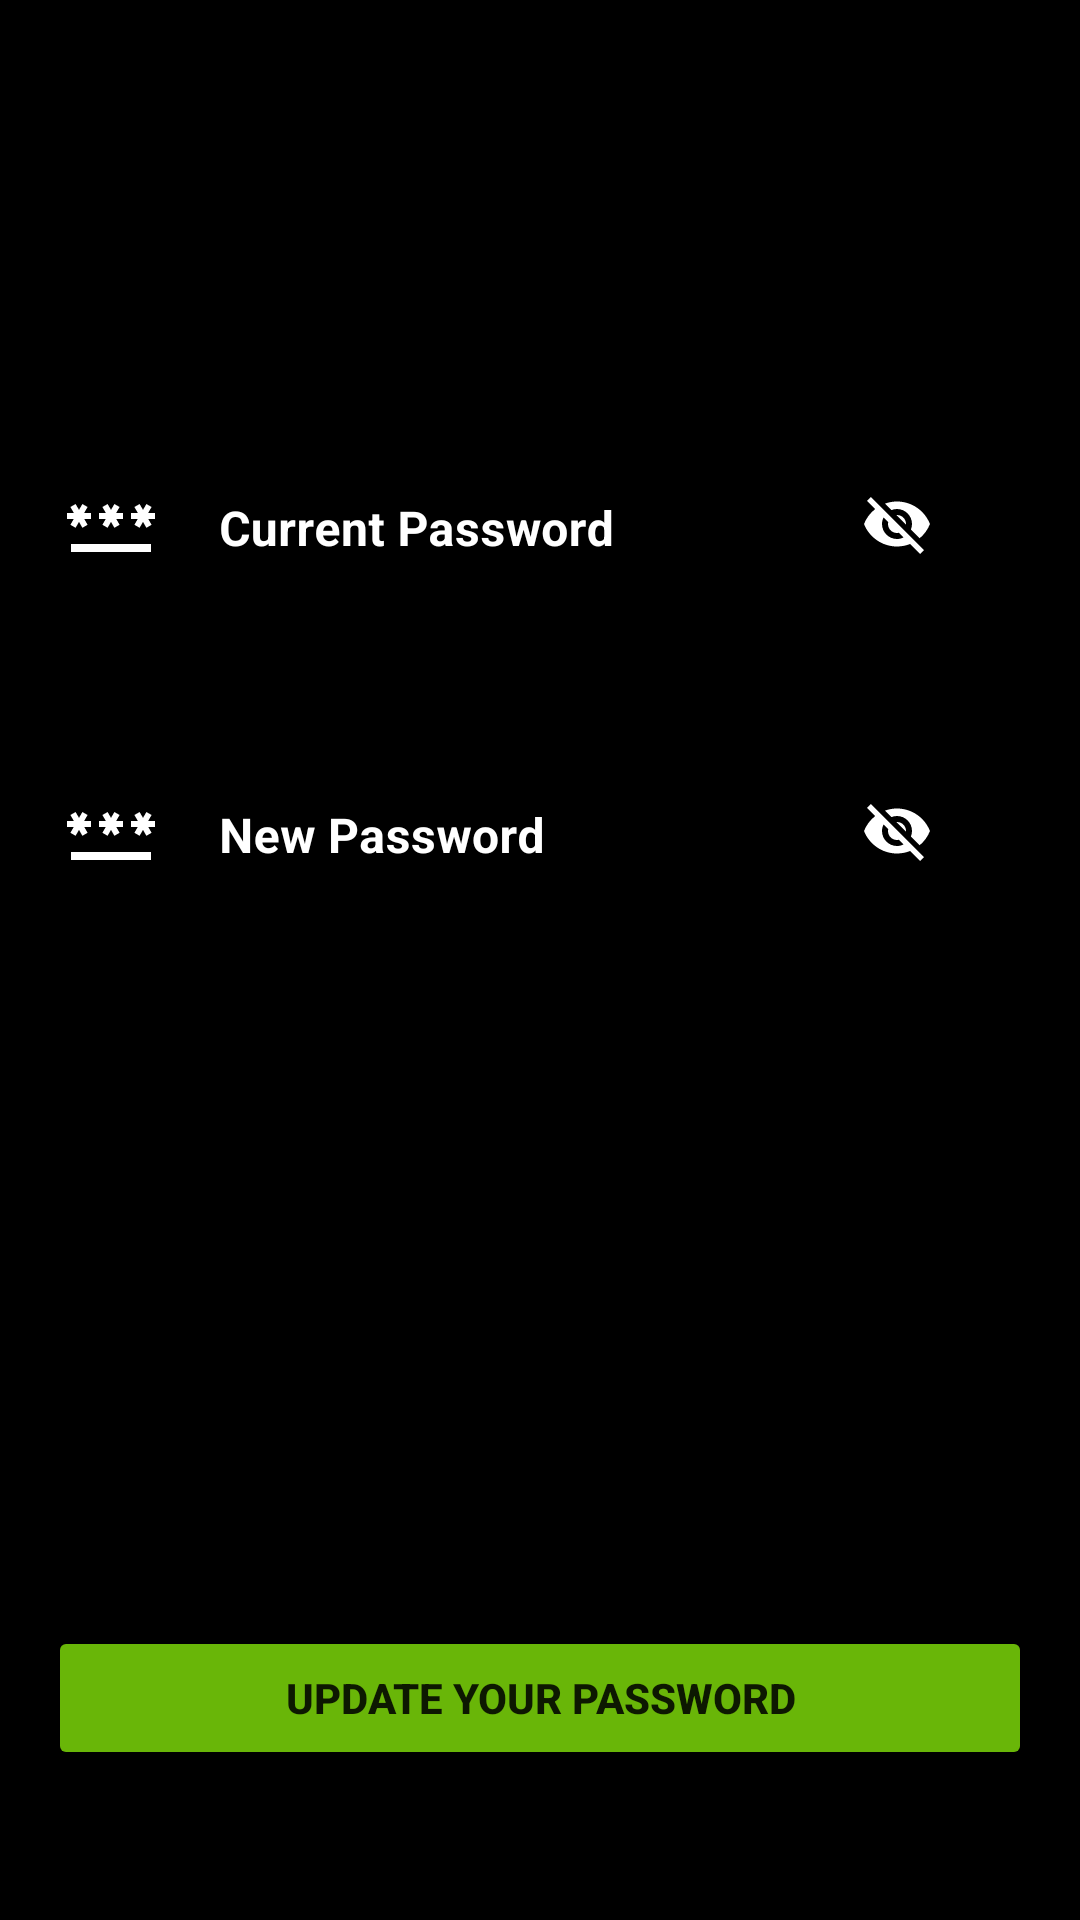

The Android layout XML behind this screen, and the referenced resources:
<!-- AndroidManifest.xml: application theme Theme.ProjektPiankaMyjnia -->
<!-- res/layout/fragment_update_password.xml -->
<?xml version="1.0" encoding="utf-8"?>
<FrameLayout xmlns:android="http://schemas.android.com/apk/res/android"
    xmlns:app="http://schemas.android.com/apk/res-auto"
    xmlns:tools="http://schemas.android.com/tools"
    android:layout_width="match_parent"
    android:layout_height="match_parent"
    android:background="@color/black"
    tools:context=".UpdatePasswordFragment">

    <androidx.constraintlayout.widget.ConstraintLayout
        android:layout_width="match_parent"
        android:layout_height="match_parent">

        <Button
            android:id="@+id/upfarrow_back_account"
            android:layout_width="35dp"
            android:layout_height="35dp"
            android:layout_marginStart="16dp"
            android:layout_marginLeft="16dp"
            android:layout_marginTop="24dp"
            android:background="@drawable/ripple_effect"
            android:foreground="@drawable/ic_arrow_back"
            app:backgroundTint="#69B608"
            app:layout_constraintStart_toStartOf="parent"
            app:layout_constraintTop_toTopOf="parent" />

        <androidx.constraintlayout.widget.ConstraintLayout
            android:layout_width="0dp"
            android:layout_height="220dp"
            android:layout_marginStart="5dp"
            android:layout_marginLeft="5dp"
            android:layout_marginEnd="5dp"
            android:layout_marginRight="5dp"
            app:layout_constraintBottom_toTopOf="@+id/upfUpdate_password_button"
            app:layout_constraintEnd_toEndOf="parent"
            app:layout_constraintStart_toStartOf="parent"
            app:layout_constraintTop_toBottomOf="@+id/upfarrow_back_account"
            app:layout_constraintVertical_bias="0.217">

            <ImageView
                android:id="@+id/PasswordImage"
                android:layout_width="32dp"
                android:layout_height="32dp"
                android:layout_marginStart="16dp"
                android:layout_marginLeft="16dp"
                android:layout_marginTop="10dp"
                android:layout_marginEnd="4dp"
                android:layout_marginRight="4dp"
                android:layout_marginBottom="10dp"
                android:background="@drawable/ic_baseline_password_32"
                app:layout_constraintBottom_toBottomOf="@+id/InputLayoutUpdateOldPassword"
                app:layout_constraintEnd_toStartOf="@+id/InputLayoutUpdateOldPassword"
                app:layout_constraintStart_toStartOf="parent"
                app:layout_constraintTop_toTopOf="@+id/InputLayoutUpdateOldPassword" />

            <ImageView
                android:id="@+id/passwordImage2"
                android:layout_width="32dp"
                android:layout_height="32dp"
                android:layout_marginStart="16dp"
                android:layout_marginLeft="16dp"
                android:layout_marginTop="10dp"
                android:layout_marginEnd="4dp"
                android:layout_marginRight="4dp"
                android:layout_marginBottom="10dp"
                android:background="@drawable/ic_baseline_password_32"
                app:layout_constraintBottom_toBottomOf="@+id/InputLayoutUpdateNewOdlPassword"
                app:layout_constraintEnd_toStartOf="@+id/InputLayoutUpdateNewOdlPassword"
                app:layout_constraintStart_toStartOf="parent"
                app:layout_constraintTop_toTopOf="@+id/InputLayoutUpdateNewOdlPassword" />

            <com.google.android.material.textfield.TextInputLayout
                android:id="@+id/InputLayoutUpdateOldPassword"
                android:layout_width="0dp"
                android:layout_height="wrap_content"
                android:layout_marginTop="16dp"
                android:layout_marginEnd="32dp"
                android:layout_marginRight="32dp"
                android:layout_marginBottom="16dp"
                android:background="#00FFFFFF"
                android:textColorHint="#FFFFFF"
                app:boxBackgroundColor="#FFFFFF"
                app:boxStrokeColor="#FFFFFF"
                app:boxStrokeErrorColor="#FFFFFF"
                app:endIconTint="#FFFFFF"
                app:hintTextColor="#FFFFFF"
                app:layout_constraintBottom_toTopOf="@+id/InputLayoutUpdateNewOdlPassword"
                app:layout_constraintEnd_toEndOf="parent"
                app:layout_constraintStart_toEndOf="@+id/PasswordImage"
                app:layout_constraintTop_toTopOf="parent"
                app:passwordToggleEnabled="true"
                app:passwordToggleTint="@color/white"
                app:startIconTint="#FFFFFF">

                <com.google.android.material.textfield.TextInputEditText
                    android:id="@+id/passwordOldUpdate"
                    android:layout_width="match_parent"
                    android:layout_height="wrap_content"
                    android:layout_gravity="center"
                    android:layout_marginTop="0dp"
                    android:background="#00FFFFFF"
                    android:gravity="left"
                    android:hint="Current Password"
                    android:textColor="#FFFFFF"
                    android:textColorHint="#FFFFFF"
                    android:textStyle="bold"
                    app:errorEnabled="true"
                    app:layout_constraintTop_toTopOf="parent" />
            </com.google.android.material.textfield.TextInputLayout>

            <com.google.android.material.textfield.TextInputLayout
                android:id="@+id/InputLayoutUpdateNewOdlPassword"
                android:layout_width="0dp"
                android:layout_height="wrap_content"
                android:layout_marginTop="16dp"
                android:layout_marginEnd="32dp"
                android:layout_marginRight="32dp"
                android:layout_marginBottom="16dp"
                android:background="#00FFFFFF"
                android:textColorHint="#FFFFFF"
                app:boxBackgroundColor="#FFFFFF"
                app:boxStrokeColor="#FFFFFF"
                app:boxStrokeErrorColor="#FFFFFF"
                app:endIconTint="#FFFFFF"
                app:hintTextColor="#FFFFFF"
                app:layout_constraintBottom_toBottomOf="parent"
                app:layout_constraintEnd_toEndOf="parent"
                app:layout_constraintStart_toEndOf="@+id/passwordImage2"
                app:layout_constraintTop_toBottomOf="@+id/InputLayoutUpdateOldPassword"
                app:passwordToggleEnabled="true"
                app:passwordToggleTint="@color/white"
                app:startIconTint="#FFFFFF">

                <com.google.android.material.textfield.TextInputEditText
                    android:id="@+id/passwordNewUpdate"
                    android:layout_width="match_parent"
                    android:layout_height="wrap_content"
                    android:layout_gravity="center"
                    android:layout_marginTop="0dp"
                    android:background="#00FFFFFF"
                    android:gravity="left"
                    android:hint="New Password"
                    android:textColor="#FFFFFF"
                    android:textColorHint="#FFFFFF"
                    android:textStyle="bold"
                    app:errorEnabled="true"
                    app:layout_constraintTop_toTopOf="parent" />
            </com.google.android.material.textfield.TextInputLayout>

        </androidx.constraintlayout.widget.ConstraintLayout>

        <Button
            android:id="@+id/upfUpdate_password_button"
            android:layout_width="0dp"
            android:layout_height="48dp"
            android:layout_marginStart="16dp"
            android:layout_marginLeft="16dp"
            android:layout_marginEnd="16dp"
            android:layout_marginRight="16dp"
            android:layout_marginBottom="50dp"
            android:foreground="@drawable/ripple_effect"
            android:text="Update your password"
            android:textStyle="bold"
            app:backgroundTint="#69B608"
            app:layout_constraintBottom_toBottomOf="parent"
            app:layout_constraintEnd_toEndOf="parent"
            app:layout_constraintStart_toStartOf="parent" />
    </androidx.constraintlayout.widget.ConstraintLayout>
</FrameLayout>
<!-- resources referenced by this layout -->
<resources>
  <!-- drawable ic_arrow_back (drawable) -->
  <vector android:height="32dp" android:tint="#69B608"
      android:viewportHeight="24" android:viewportWidth="24"
      android:width="32dp" xmlns:android="http://schemas.android.com/apk/res/android">
      <path android:fillColor="@android:color/white" android:pathData="M17.77,3.77l-1.77,-1.77l-10,10l10,10l1.77,-1.77l-8.23,-8.23z"/>
  </vector>
  <!-- drawable ic_baseline_password_32 (drawable) -->
  <vector android:height="32dp" android:tint="#FFFFFF"
      android:viewportHeight="24" android:viewportWidth="24"
      android:width="32dp" xmlns:android="http://schemas.android.com/apk/res/android">
      <path android:fillColor="@android:color/white"
  
          android:pathData="M2,17h20v2H2V17zM3.15,12.95L4,11.47l0.85,1.48l1.3,-0.75L5.3,10.72H7v-1.5H5.3l0.85,-1.47L4.85,7L4,8.47L3.15,7l-1.3,0.75L2.7,9.22H1v1.5h1.7L1.85,12.2L3.15,12.95zM9.85,12.2l1.3,0.75L12,11.47l0.85,1.48l1.3,-0.75l-0.85,-1.48H15v-1.5h-1.7l0.85,-1.47L12.85,7L12,8.47L11.15,7l-1.3,0.75l0.85,1.47H9v1.5h1.7L9.85,12.2zM23,9.22h-1.7l0.85,-1.47L20.85,7L20,8.47L19.15,7l-1.3,0.75l0.85,1.47H17v1.5h1.7l-0.85,1.48l1.3,0.75L20,11.47l0.85,1.48l1.3,-0.75l-0.85,-1.48H23V9.22z"/>
  </vector>
  <!-- drawable ripple_effect (drawable) -->
  <?xml version="1.0" encoding="utf-8"?>
  <ripple
      xmlns:android="http://schemas.android.com/apk/res/android"
      xmlns:tools="http://schemas.android.com/tools"
      android:color="#81E808"
      tools:targetApi="lollipop">
  
      <item android:id="@android:id/mask">
  
          <shape android:shape="rectangle">
  
              <stroke android:width="0dp"/>
              <corners android:radius="5dp"/>
  
          </shape>
  
      </item>
  
  </ripple>
  <style name="Theme.ProjektPiankaMyjnia" parent="Theme.MaterialComponents.Light.NoActionBar">
          
          <item name="colorPrimary">@color/purple_500</item>
          <item name="colorPrimaryVariant">@color/purple_700</item>
          <item name="colorOnPrimary">@color/white</item>
          
          <item name="colorSecondary">@color/teal_200</item>
          <item name="colorSecondaryVariant">@color/teal_700</item>
          <item name="colorOnSecondary">@color/black</item>
          
          <item name="android:statusBarColor" tools:targetApi="l">?attr/colorPrimaryVariant</item>
          
      </style>
  <!-- not gathered from this repository: default colours our renderer supplied (Android Studio template values) -->
  <color name="purple_500">#FF6200EE</color>
  <color name="purple_700">#FF3700B3</color>
  <color name="teal_200">#FF03DAC5</color>
  <color name="teal_700">#FF018786</color>
  <color name="black">#FF000000</color>
  <color name="white">#FFFFFFFF</color>
</resources>
